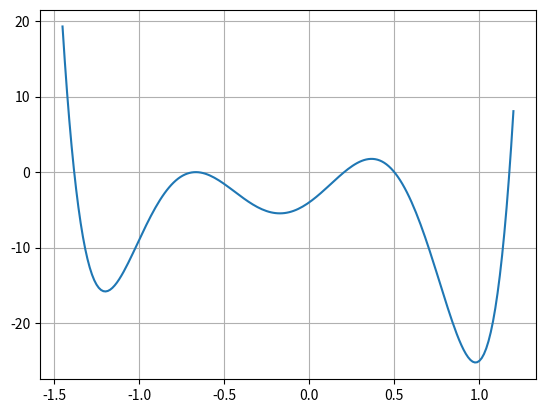

Reproduce this figure in Python.
#!/usr/bin/env python

"""secant.py: 1.5 C4"""

__author__      = "Ragnar Mellbin"

import numpy as np
import matplotlib.pyplot as plt

def secant(polynom, x0, x1, root, verbose) -> []:
	a=(1+np.sqrt(5))/2
	linear = []
	superlinear = []
	if verbose:
		print("Errors:")
	while True:
		divisor = (np.polyval(polynom,x1)-np.polyval(polynom,x0))
		if(divisor == 0):
			break
		x2=x1-(np.polyval(polynom, x1)*(x1-x0))/(np.polyval(polynom,x1)-np.polyval(polynom,x0))
		ei=np.absolute(root-x0)
		eii=np.absolute(root-x1)	
		if verbose: 
			print(ei)
		linear.append(eii/ei);
		superlinear.append(eii/ei**a)
		x0=x1
		x1=x2
	
	linearquota=np.divide(np.diff(linear),linear[1:])
	superlinearquota=np.divide(np.diff(superlinear),superlinear[1:])
	if verbose:
		print(eii)
		print("Superlinear:")
		print(superlinear)
		print("Div")
		print(superlinearquota)
		print("Linear:")
		print(linear)
		print("Div:")
		print(linearquota)
		if(np.linalg.norm(linearquota[-5:-2]) < np.linalg.norm(superlinearquota[-5:-2])):
			print("Linear convergence")
		else:
			print("Superlinear convergence")
	return [x2]


polynom = [54, 45, -102, -69, 35, 16, -4]

print("With numpy.roots:")
roots = np.roots(polynom)
print(roots)

print("With secant method:")
print(secant(polynom, -1.45, -1.2, roots[0], True))
print(secant(polynom, 1.13, 1.21, roots[1], True))
print(secant(polynom, -0.8, -0.5, roots[2], True))
print(secant(polynom, 0.4, 0.55, roots[4], True))
print(secant(polynom, 0.15, 0.25, roots[5], True))

x = np.linspace (-1.45, 1.2, 200)
y= np.polyval(polynom, x)
plt.figure()
plt.plot(x,y)
plt.grid()
plt.show()
